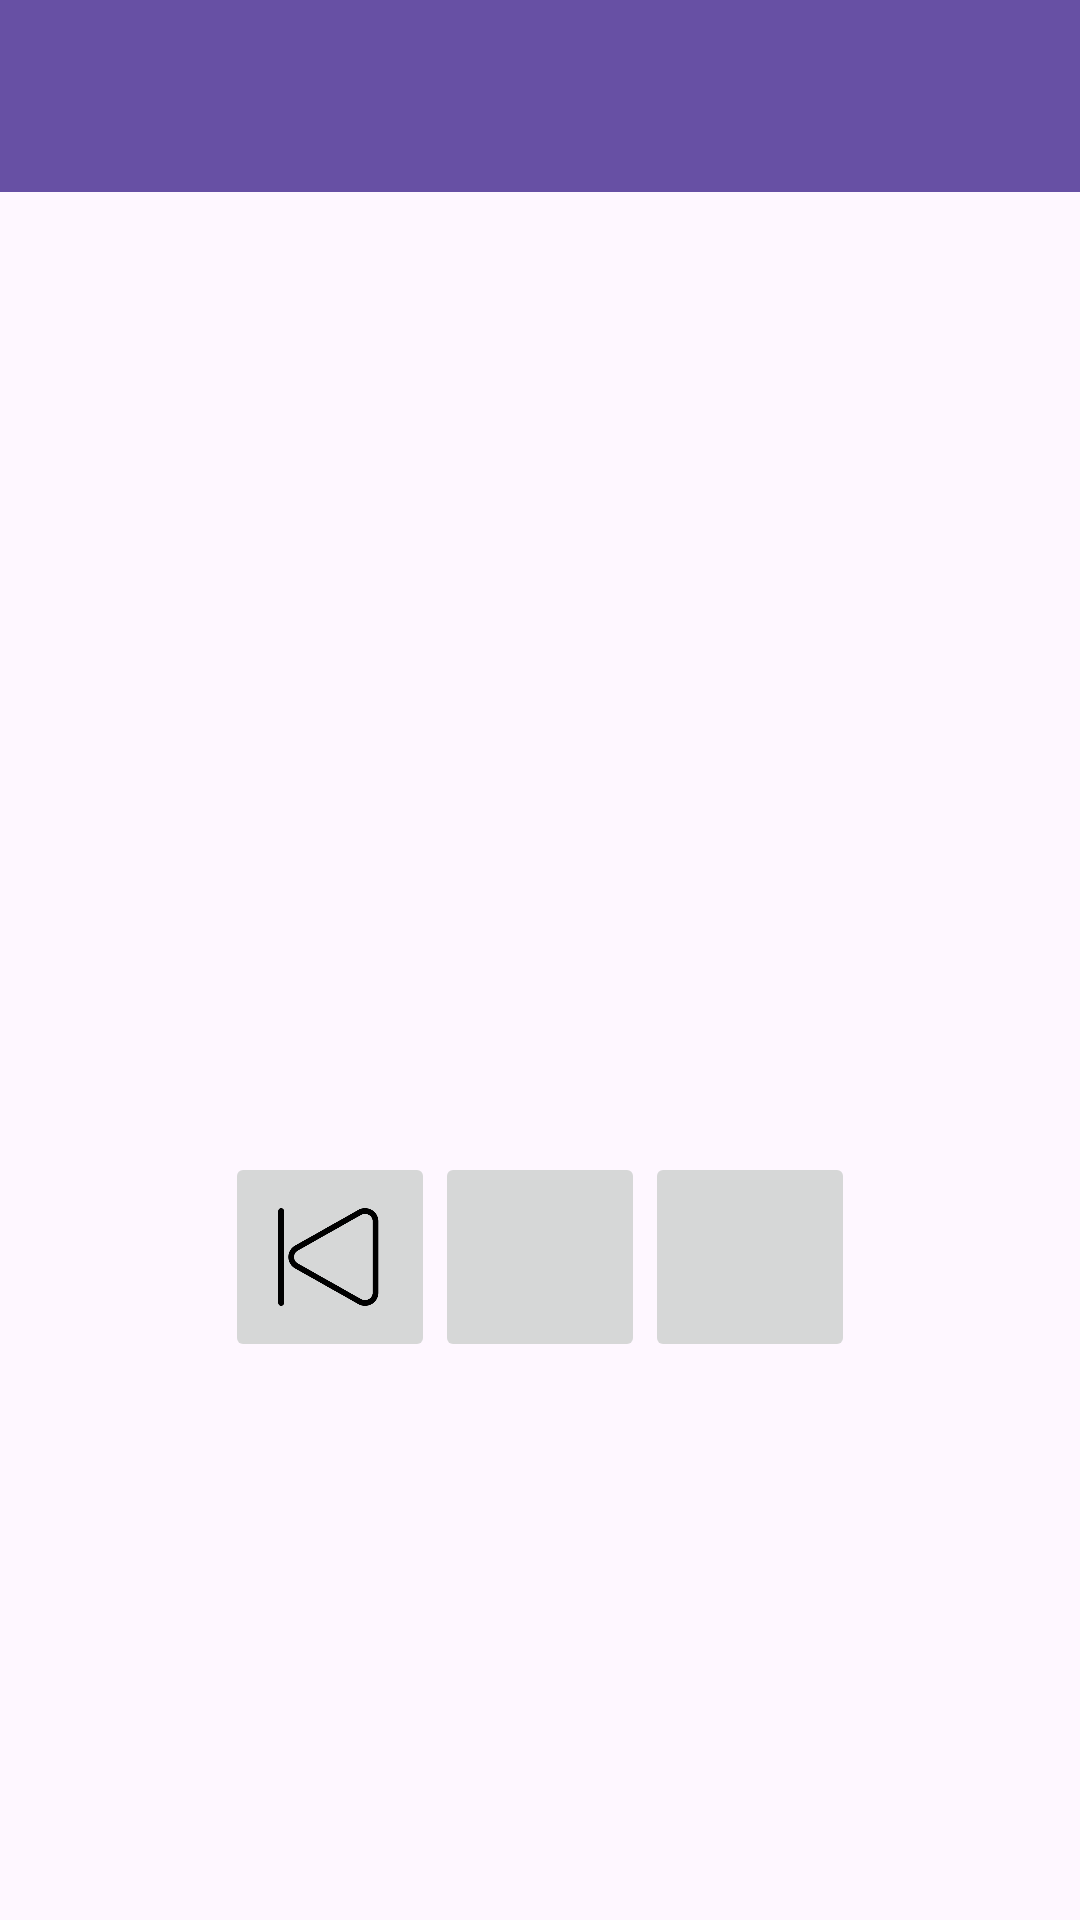

Layout XML and referenced resources for this Android screen:
<!-- AndroidManifest.xml: application theme Theme.ImageMorpher -->
<!-- res/layout/morph_result.xml -->
<?xml version="1.0" encoding="utf-8"?>
<LinearLayout xmlns:android="http://schemas.android.com/apk/res/android"
    android:layout_width="match_parent"
    android:layout_height="match_parent"
    xmlns:app="http://schemas.android.com/apk/res-auto"
    android:orientation="vertical">

    <androidx.appcompat.widget.Toolbar
        android:id="@+id/toolbar"
        android:layout_width="match_parent"
        android:layout_height="wrap_content"
        android:background="?attr/colorPrimary"
        app:titleTextColor="@color/white"
        android:minHeight="?attr/actionBarSize"
        app:theme="@style/ThemeOverlay.AppCompat" />

    <ImageView
        android:layout_width="match_parent"
        android:layout_height="320dp"
        android:contentDescription="@string/morph_result_image"
        />

    <LinearLayout
        android:layout_width="wrap_content"
        android:layout_height="wrap_content"
        android:orientation="horizontal"
        android:layout_gravity="center">

        <ImageButton
            android:id="@+id/backBtn"
            android:layout_width="70dp"
            android:layout_height="70dp"
            android:src="@drawable/back"
            android:scaleType="fitCenter"
            android:contentDescription="@string/back_button" />

        <ImageButton
            android:id="@+id/playBtn"
            android:layout_width="70dp"
            android:layout_height="70dp"
            android:src="@drawable/play"
            android:scaleType="fitCenter"
            android:contentDescription="@string/play_button" />

        <ImageButton
            android:id="@+id/nextBtn"
            android:layout_width="70dp"
            android:layout_height="70dp"
            android:src="@drawable/next"
            android:scaleType="fitCenter"
            android:contentDescription="@string/next_button" />

    </LinearLayout>



</LinearLayout>
<!-- resources referenced by this layout -->
<resources>
  <!-- drawable back: png bitmap (drawable, 10269 bytes) -->
  <string name="back_button">Previous Image</string>
  <string name="morph_result_image">Morph Result</string>
  <string name="next_button">Next Image</string>
  <string name="play_button">Play Images</string>
  <style name="Theme.ImageMorpher" parent="Base.Theme.ImageMorpher">
          <item name="colorControlNormal">@color/white</item>
      </style>
  <style name="Base.Theme.ImageMorpher" parent="Theme.Material3.DayNight.NoActionBar">
          
          <item name="android:actionOverflowButtonStyle">@style/OverflowButtonStyle</item>
          
      </style>
  <style name="OverflowButtonStyle" parent="Widget.AppCompat.ActionButton.Overflow">
          <item name="tint">@color/white</item>
      </style>
  <!-- not gathered from this repository: default colours our renderer supplied (Android Studio template values) -->
  <color name="white">#FFFFFFFF</color>
</resources>
